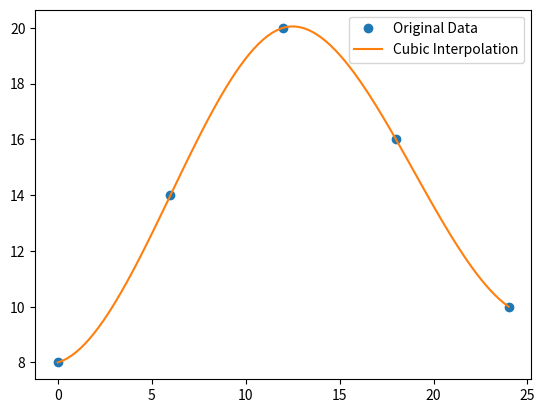

Write Python code to recreate this figure.
import math
import numpy as np
import matplotlib
# matplotlib.use('TkAgg')                             # Use backend tag if running into issues with matplotlib
import matplotlib.pyplot as plt
from scipy.interpolate import interp1d
from scipy.stats import norm

# Given data
times = np.array([0, 6, 12, 18, 24])
temps = np.array([8, 14, 20, 16, 10])

# Generate new x values for a smooth curve
x_new = np.linspace(0, 24, num=100)         # Creates 100 points between 0 and 24
f = interp1d(times, temps, kind='cubic')    # Uses interpolation function directly
y_new = f(x_new)

# Plot original data points and the interpolated curve
plt.plot(times, temps, 'o', label="Original Data")          # 'o' shows the original points
plt.plot(x_new, y_new, '-', label="Cubic Interpolation")    # '-' gives a smooth line

plt.legend()
plt.show()

# Step 2: Generate 10 simulated temperature variations
simulated_temps = norm.rvs(loc=np.mean(temps), scale= math.sqrt(np.var(temps)), size=10)
print("Standard Deviation of Data: ", math.sqrt(np.var(temps)))

print("Mean of Data: ", np.mean(temps))

print("Simulated temperatures:\n", simulated_temps)

# Step 3: Compute simulated variance
variance_temp = np.var(simulated_temps)

print("Variance of simulated temperatures:", variance_temp)

